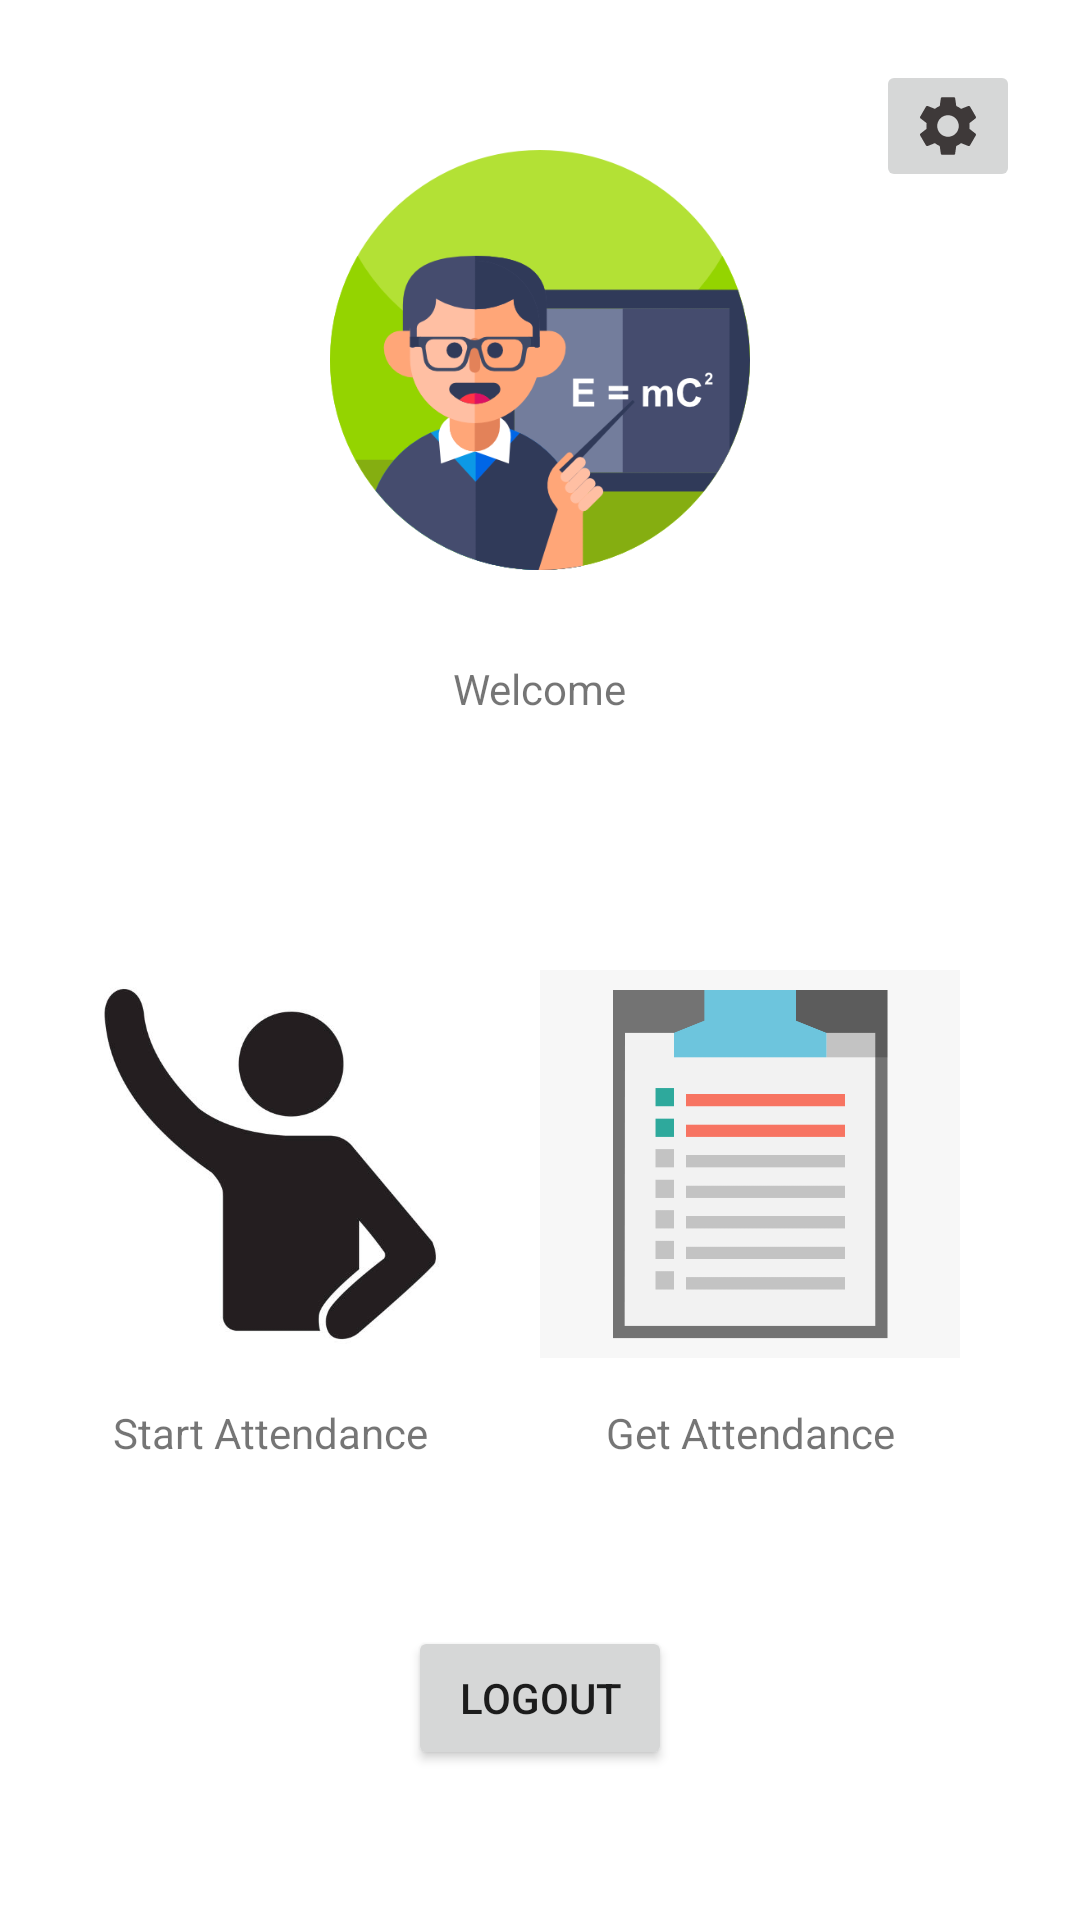

Here is an Android app screen rendered from its layout file. Give the layout XML and the strings, colors and styles it references.
<!-- AndroidManifest.xml: application theme Theme.ImPresent -->
<!-- res/layout/activity_user_teacher.xml -->
<?xml version="1.0" encoding="utf-8"?>
<androidx.constraintlayout.widget.ConstraintLayout xmlns:android="http://schemas.android.com/apk/res/android"
    xmlns:app="http://schemas.android.com/apk/res-auto"
    xmlns:tools="http://schemas.android.com/tools"
    android:layout_width="match_parent"
    android:layout_height="match_parent"
    tools:context=".UserTeacher">

    <ImageView
        android:id="@+id/imageView_user_teacher"
        android:layout_width="140dp"
        android:layout_height="140dp"
        android:layout_marginTop="50dp"
        app:layout_constraintEnd_toEndOf="parent"
        app:layout_constraintHorizontal_bias="0.5"
        app:layout_constraintStart_toStartOf="parent"
        app:layout_constraintTop_toTopOf="parent"
        app:srcCompat="@drawable/teacher_icon" />

    <TextView
        android:id="@+id/textView_user_teacher_welcome"
        android:layout_width="wrap_content"
        android:layout_height="wrap_content"
        android:layout_marginTop="30dp"
        android:text="Welcome"
        app:layout_constraintEnd_toEndOf="parent"
        app:layout_constraintHorizontal_bias="0.5"
        app:layout_constraintStart_toStartOf="parent"
        app:layout_constraintTop_toBottomOf="@+id/imageView_user_teacher" />

    <TextView
        android:id="@+id/textView_user_teacher_name"
        android:layout_width="0dp"
        android:layout_height="wrap_content"
        android:layout_marginTop="10dp"
        android:gravity="center"
        android:textStyle="bold"
        app:layout_constraintEnd_toEndOf="parent"
        app:layout_constraintHorizontal_bias="0.5"
        app:layout_constraintStart_toStartOf="parent"
        app:layout_constraintTop_toBottomOf="@+id/textView_user_teacher_welcome" />

    <ImageButton
        android:id="@+id/imageButton2"
        android:layout_width="wrap_content"
        android:layout_height="wrap_content"
        android:layout_marginTop="20dp"
        android:layout_marginEnd="20dp"
        app:layout_constraintEnd_toEndOf="parent"
        app:layout_constraintTop_toTopOf="parent"
        app:srcCompat="@drawable/ic_baseline_settings_24" />

    <ImageView
        android:id="@+id/imageView_user_teacher_startAttendance"
        android:layout_width="140dp"
        android:layout_height="140dp"
        android:layout_marginStart="40dp"
        android:layout_marginTop="50dp"
        android:layout_marginEnd="40dp"
        app:layout_constraintEnd_toStartOf="@+id/imageView_user_teacher_getAttendance"
        app:layout_constraintStart_toStartOf="parent"
        app:layout_constraintTop_toBottomOf="@+id/textView_user_teacher_name"
        app:srcCompat="@drawable/student_raise_hand" />

    <ImageView
        android:id="@+id/imageView_user_teacher_getAttendance"
        android:layout_width="140dp"
        android:layout_height="140dp"
        android:layout_marginEnd="40dp"
        app:layout_constraintBottom_toBottomOf="@+id/imageView_user_teacher_startAttendance"
        app:layout_constraintEnd_toEndOf="parent"
        app:layout_constraintTop_toTopOf="@+id/imageView_user_teacher_startAttendance"
        app:srcCompat="@drawable/list" />

    <TextView
        android:id="@+id/textView_user_teacher_startAttendance"
        android:layout_width="wrap_content"
        android:layout_height="wrap_content"
        android:layout_marginTop="10dp"
        android:text="Start Attendance"
        app:layout_constraintEnd_toEndOf="@+id/imageView_user_teacher_startAttendance"
        app:layout_constraintStart_toStartOf="@+id/imageView_user_teacher_startAttendance"
        app:layout_constraintTop_toBottomOf="@+id/imageView_user_teacher_startAttendance" />

    <TextView
        android:id="@+id/textView_user_teacher_getAttendance"
        android:layout_width="wrap_content"
        android:layout_height="wrap_content"
        android:layout_marginTop="10dp"
        android:text="Get Attendance"
        app:layout_constraintEnd_toEndOf="@+id/imageView_user_teacher_getAttendance"
        app:layout_constraintStart_toStartOf="@+id/imageView_user_teacher_getAttendance"
        app:layout_constraintTop_toBottomOf="@+id/imageView_user_teacher_getAttendance" />

    <Button
        android:id="@+id/button_user_teacher_logout"
        android:layout_width="wrap_content"
        android:layout_height="wrap_content"
        android:layout_marginBottom="50dp"
        android:text="Logout"
        app:layout_constraintBottom_toBottomOf="parent"
        app:layout_constraintEnd_toEndOf="parent"
        app:layout_constraintHorizontal_bias="0.5"
        app:layout_constraintStart_toStartOf="parent" />
</androidx.constraintlayout.widget.ConstraintLayout>
<!-- resources referenced by this layout -->
<resources>
  <!-- drawable ic_baseline_settings_24 (drawable) -->
  <vector android:height="24dp" android:tint="#3E3939"
      android:viewportHeight="24" android:viewportWidth="24"
      android:width="24dp" xmlns:android="http://schemas.android.com/apk/res/android">
      <path android:fillColor="@android:color/white" android:pathData="M19.14,12.94c0.04,-0.3 0.06,-0.61 0.06,-0.94c0,-0.32 -0.02,-0.64 -0.07,-0.94l2.03,-1.58c0.18,-0.14 0.23,-0.41 0.12,-0.61l-1.92,-3.32c-0.12,-0.22 -0.37,-0.29 -0.59,-0.22l-2.39,0.96c-0.5,-0.38 -1.03,-0.7 -1.62,-0.94L14.4,2.81c-0.04,-0.24 -0.24,-0.41 -0.48,-0.41h-3.84c-0.24,0 -0.43,0.17 -0.47,0.41L9.25,5.35C8.66,5.59 8.12,5.92 7.63,6.29L5.24,5.33c-0.22,-0.08 -0.47,0 -0.59,0.22L2.74,8.87C2.62,9.08 2.66,9.34 2.86,9.48l2.03,1.58C4.84,11.36 4.8,11.69 4.8,12s0.02,0.64 0.07,0.94l-2.03,1.58c-0.18,0.14 -0.23,0.41 -0.12,0.61l1.92,3.32c0.12,0.22 0.37,0.29 0.59,0.22l2.39,-0.96c0.5,0.38 1.03,0.7 1.62,0.94l0.36,2.54c0.05,0.24 0.24,0.41 0.48,0.41h3.84c0.24,0 0.44,-0.17 0.47,-0.41l0.36,-2.54c0.59,-0.24 1.13,-0.56 1.62,-0.94l2.39,0.96c0.22,0.08 0.47,0 0.59,-0.22l1.92,-3.32c0.12,-0.22 0.07,-0.47 -0.12,-0.61L19.14,12.94zM12,15.6c-1.98,0 -3.6,-1.62 -3.6,-3.6s1.62,-3.6 3.6,-3.6s3.6,1.62 3.6,3.6S13.98,15.6 12,15.6z"/>
  </vector>
  <!-- drawable list: png bitmap (drawable, 12515 bytes) -->
  <!-- drawable student_raise_hand: png bitmap (drawable, 45638 bytes) -->
  <!-- drawable teacher_icon: png bitmap (drawable, 34196 bytes) -->
  <style name="Theme.ImPresent" parent="Theme.MaterialComponents.DayNight.DarkActionBar">
          
          <item name="colorPrimary">@color/purple_500</item>
          <item name="colorPrimaryVariant">@color/purple_700</item>
          <item name="colorOnPrimary">@color/white</item>
          
          <item name="colorSecondary">@color/teal_200</item>
          <item name="colorSecondaryVariant">@color/teal_700</item>
          <item name="colorOnSecondary">@color/black</item>
          
          <item name="android:statusBarColor" tools:targetApi="l">?attr/colorPrimaryVariant</item>
          
      </style>
  <!-- not gathered from this repository: default colours our renderer supplied (Android Studio template values) -->
  <color name="purple_500">#FF6200EE</color>
  <color name="purple_700">#FF3700B3</color>
  <color name="teal_200">#FF03DAC5</color>
  <color name="teal_700">#FF018786</color>
  <color name="black">#FF000000</color>
  <color name="white">#FFFFFFFF</color>
</resources>
